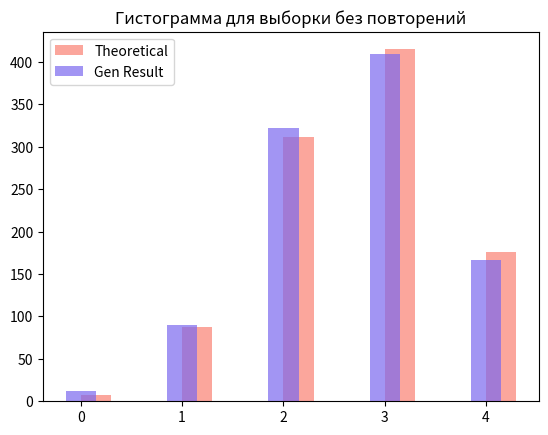

The matplotlib source for this figure:
import numpy as np
from random import randint
import matplotlib.pyplot as plt
import math
from collections import Counter
import argparse
import sys

# Число испытаний
_N = 1000

# Размерность корзины
_n = 30

# Task
# Из урны, в которой 20 белых и 10 черных шаров, наудачу вынимают 4 шара
# Хi — вероятность того что попадется Xi белых шаров

theory_rep_selection = Counter()


def plot_data(x_t, y_t, x_pi, y_pi, title):
    plt.bar(x_t, y_t, width=0.3, align='edge', color = '#FA8072', label="Theoretical", alpha=0.7)
    plt.bar(x_pi, y_pi, width=0.3, color = '#7B68EE', label="Gen Result", alpha=0.7)
    plt.title(title)
    plt.legend()
    plt.show()


# Вычисление теоретической выборки
def calc_theory_selection(mode, pi):
    global theory_rep_selection
    
    # Для выборки с повторениями
    tselect = {}
    for i in range(0, len(pi)):
        tselect[i] = int(_N * pi[i])
    
    # Приведение к объекту Counter
    theory_rep_selection = Counter(tselect)
    print(theory_rep_selection)


# m - размер выборки для алгоритма "без возвратов"
def get_selection(mode, pi, m=5):
    selection = []

    match mode:
        case 0:        
        # Массив, хранящий суммы вероятностей (вектор накопленных вероятностей до каждой категории)
            sum_pi = np.cumsum(pi)
            print(sum_pi)

            for i in range(_N):
                # Генерация случайного числа от 0 до 1
                rand_value = np.random.rand()
                # Нахождение индекса категории. Чем больше вероятность, тем больше интервал
                category = np.searchsorted(sum_pi, rand_value)
                # Добавление категории в выборку
                selection.append(category)
            
            return Counter(selection)
        case 1:
            # Статистика по белым шарам (0, 1, 2, 3, или 4 были в выборке)

            # Инициализация корзины с шарами (индексация шаров)
            basket = [None] * _n

            # Проводим N экспериментов
            for i in range(0, _N):
                white_count = 0
                
                local_selection = []
                # Индексы шаров
                for i in range(1, _n + 1):
                    basket[i - 1] = i
                
                # [n, n-1, n-2, n-3]
                # Произвести выборку
                for s in range(_n, _n - m, -1):
                    index = randint(0, s - 1)
                    print(f's: {s}, index: {index}')
                    # Добавить шар с индексом в выборку
                    local_selection.append(basket[index])
                    # Исключение из выборки выбранного значения
                    basket[index] = basket[s - 1]

                for index in local_selection:
                    if index <= 20:
                        white_count += 1

                print(white_count)
                selection.append(white_count)
            return Counter(selection)


def main():
    parser = argparse.ArgumentParser(description="Command line arguments parser")

    parser.add_argument('--mode', type=int, default=1, help='Режим 0 - выборка с повторениями, 1 - без повторений')
    
    args = parser.parse_args()

    # Вероятности, расчитанные по формуле Бернулли и формуле гипергеометрической вероятности соответственно
    pi = [0.01265, 0.09876, 0.296, 0.39506, 0.19753] if not args.mode else [0.00766, 0.08757, 0.311995, 0.415982, 0.176793]
    print(pi)
    calc_theory_selection(args.mode, pi)

    # Генерация выборки с повторениями с заданными вероятностями
    selection_count = get_selection(args.mode, pi, len(pi) - 1)
    print(selection_count)


    plot_data(theory_rep_selection.keys(), theory_rep_selection.values(), selection_count.keys(), selection_count.values(), "Гистограмма для выборки с повторениями" if not args.mode else "Гистограмма для выборки без повторений")


if __name__ == '__main__':
    main()
